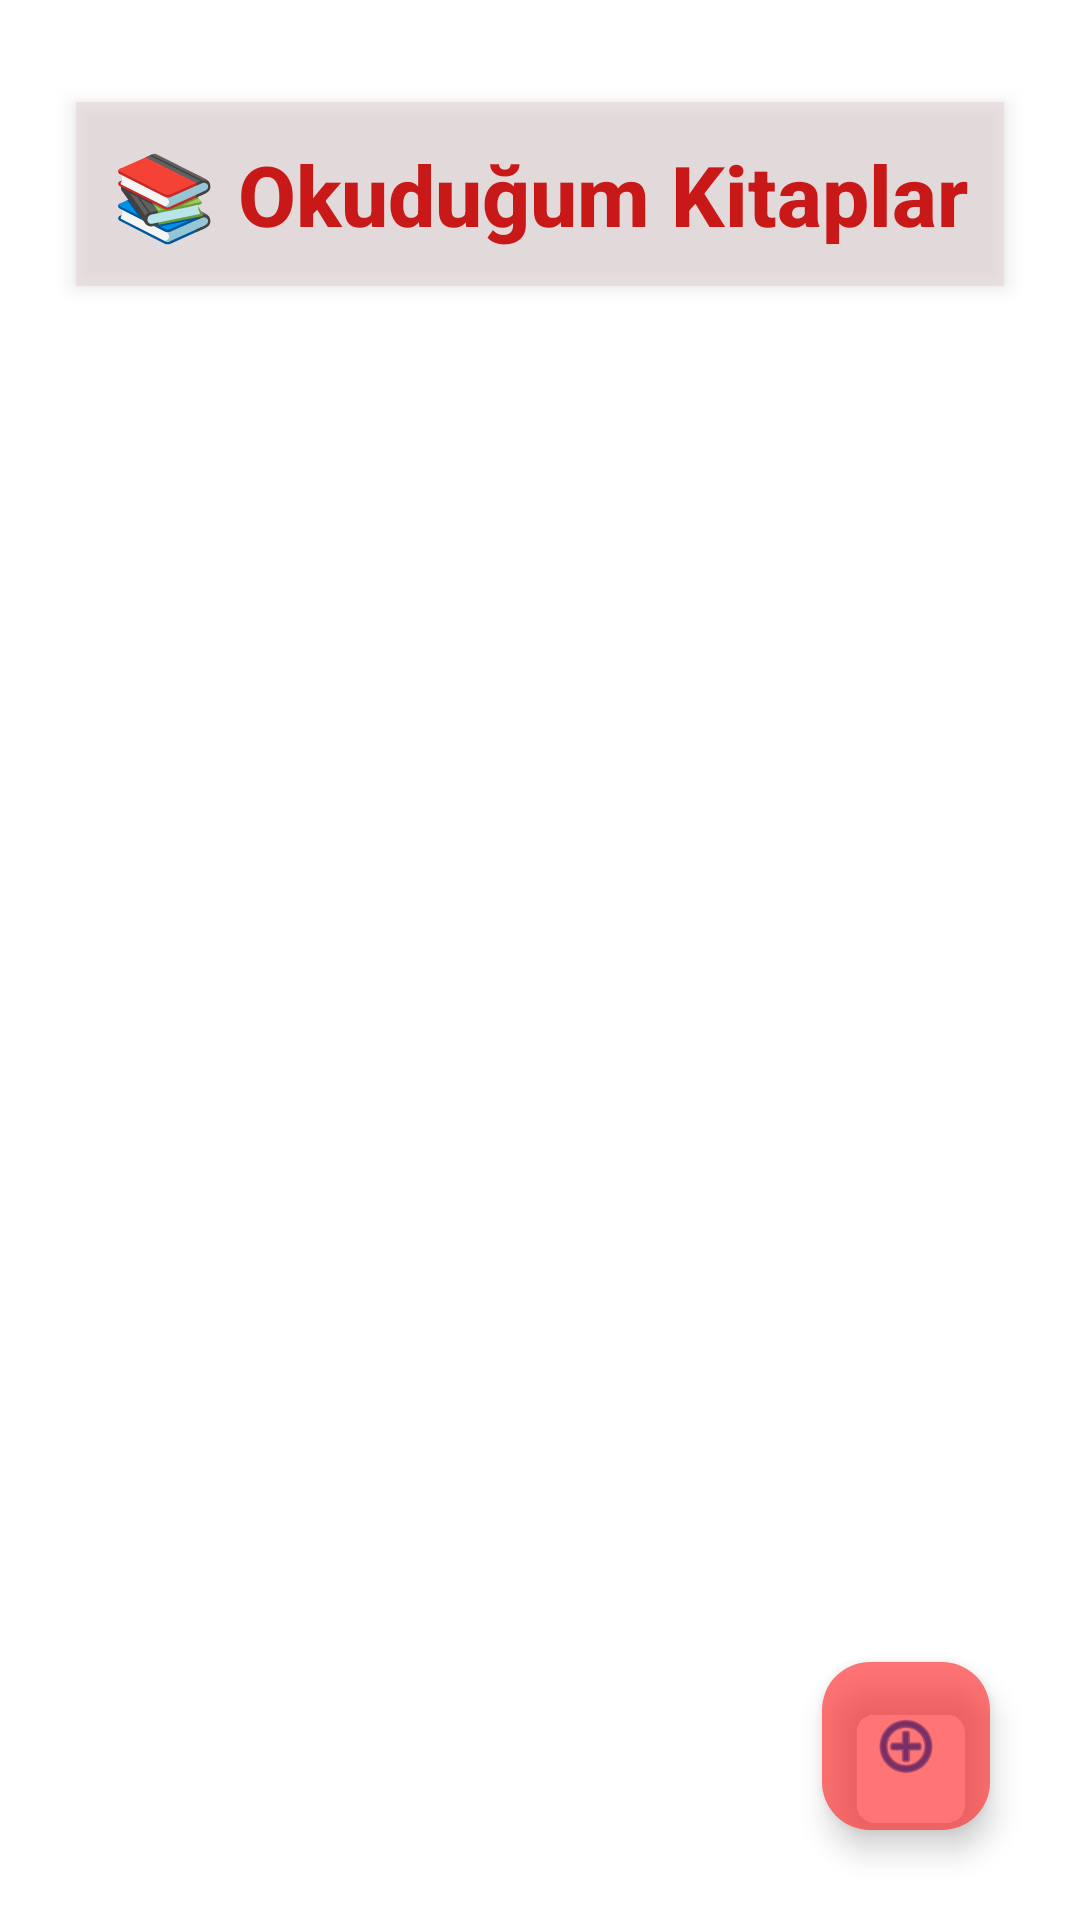

The Android layout XML behind this screen, and the referenced resources:
<!-- AndroidManifest.xml: application theme Theme.Booklibrary -->
<!-- res/layout/fragment_liste.xml -->
<?xml version="1.0" encoding="utf-8"?>
<androidx.constraintlayout.widget.ConstraintLayout
    xmlns:android="http://schemas.android.com/apk/res/android"
    xmlns:app="http://schemas.android.com/apk/res-auto"
    xmlns:tools="http://schemas.android.com/tools"
    android:layout_width="match_parent"
    android:layout_height="match_parent"
    tools:context=".view.ListeFragment"
    android:padding="10dp"
    android:background="@color/white">

    
    <TextView
        android:id="@+id/baslikTextView"
        android:layout_width="wrap_content"
        android:layout_height="wrap_content"
        android:text="📚 Okuduğum Kitaplar"
        android:textSize="28sp"
        android:textStyle="bold"
        android:textColor="@color/red"
        android:fontFamily="sans-serif-medium"
        android:layout_marginTop="24dp"
        android:background="@color/grey"
        android:padding="12dp"
        android:elevation="4dp"
        app:layout_constraintTop_toTopOf="parent"
        app:layout_constraintStart_toStartOf="parent"
        app:layout_constraintEnd_toEndOf="parent" />

    

    

    <androidx.recyclerview.widget.RecyclerView
        android:id="@+id/listeRecylerView"
        android:layout_width="407dp"
        android:layout_height="886dp"
        android:layout_marginTop="8dp"
        app:layout_constraintBottom_toTopOf="@id/floatingActionButton"
        app:layout_constraintEnd_toEndOf="parent"
        app:layout_constraintHorizontal_bias="0.0"
        app:layout_constraintStart_toStartOf="parent"
        app:layout_constraintTop_toBottomOf="@id/baslikTextView"
        app:layout_constraintVertical_bias="0.0" />

    <com.google.android.material.floatingactionbutton.FloatingActionButton
        android:id="@+id/floatingActionButton"
        android:layout_width="wrap_content"
        android:layout_height="wrap_content"
        android:layout_marginEnd="20dp"
        android:layout_marginBottom="20dp"
        android:clickable="true"
        android:onClick="yeniEkle"
        android:backgroundTint="@color/lightred"
        android:tint="@color/white"
        android:contentDescription="Yeni Kitap Ekle"
        android:src="@android:drawable/ic_menu_add"
        app:layout_constraintBottom_toBottomOf="parent"
        app:layout_constraintEnd_toEndOf="parent" />
</androidx.constraintlayout.widget.ConstraintLayout>
<!-- resources referenced by this layout -->
<resources>
  <color name="grey">#A1E6D9D9</color>
  <color name="lightred">#A1FF2525</color>
  <color name="red">#C91818</color>
  <color name="white">#FFFFFFFF</color>
  <style name="Theme.Booklibrary" parent="Base.Theme.Booklibrary" />
  <style name="Base.Theme.Booklibrary" parent="Theme.Material3.DayNight.NoActionBar">
          
          
      </style>
</resources>
